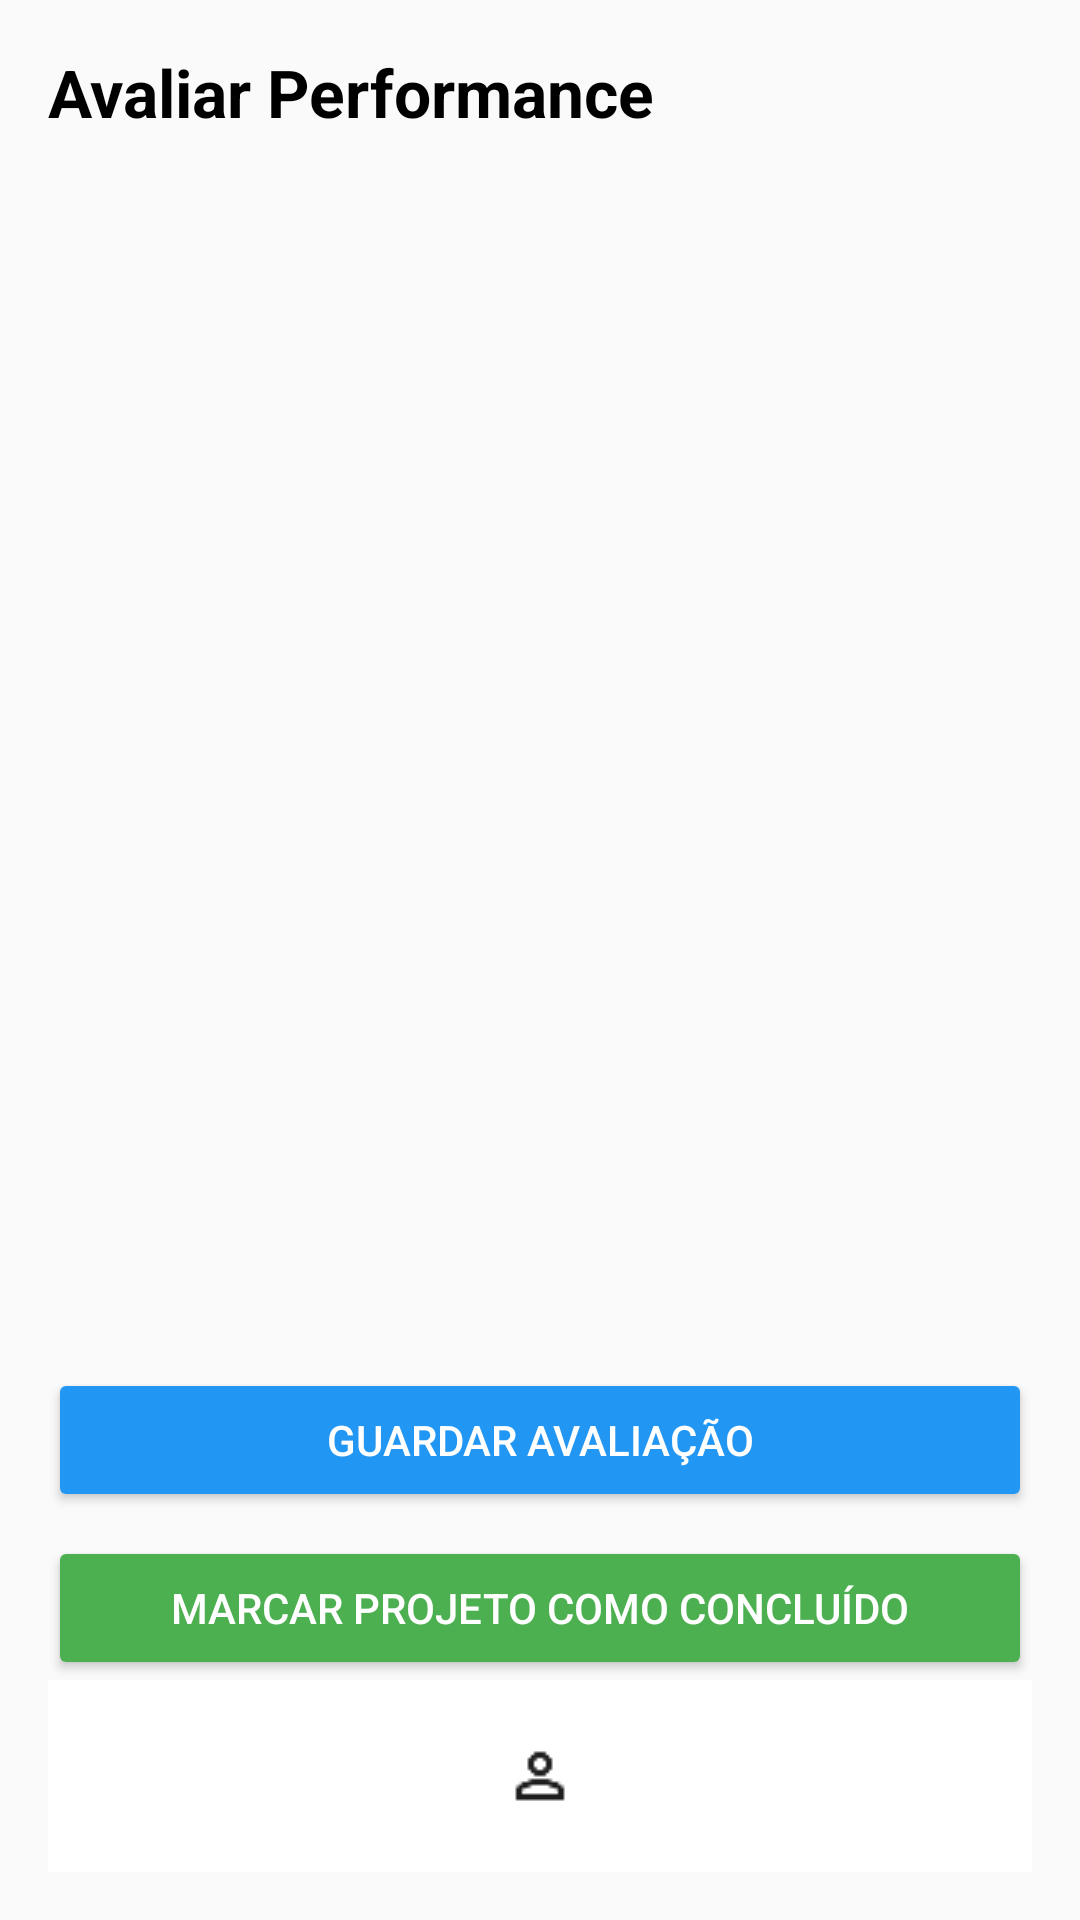

Reconstruct the res/layout file that produces this screen, plus the resources it refers to.
<!-- AndroidManifest.xml: application theme Theme.Projetus -->
<!-- res/layout/activity_project_evaluation.xml -->
<?xml version="1.0" encoding="utf-8"?>
<LinearLayout xmlns:android="http://schemas.android.com/apk/res/android"
    android:id="@+id/evaluation_layout"
    android:layout_width="match_parent"
    android:layout_height="match_parent"
    android:orientation="vertical"
    android:background="#FAFAFA"
    android:padding="16dp">

    <TextView
        android:id="@+id/tv_titulo_avaliacao"
        android:layout_width="wrap_content"
        android:layout_height="wrap_content"
        android:text="Avaliar Performance"
        android:textSize="22sp"
        android:textStyle="bold"
        android:textColor="#000000"
        android:layout_marginBottom="12dp" />

    <ScrollView
        android:layout_width="match_parent"
        android:layout_height="0dp"
        android:layout_weight="1">

        <LinearLayout
            android:id="@+id/avaliacoes_container"
            android:layout_width="match_parent"
            android:layout_height="wrap_content"
            android:orientation="vertical" />
    </ScrollView>

    <Button
        android:id="@+id/btn_guardar_avaliacao"
        android:layout_width="match_parent"
        android:layout_height="wrap_content"
        android:text="Guardar Avaliação"
        android:backgroundTint="#2196F3"
        android:textColor="#FFFFFF"
        android:layout_marginTop="8dp" />

    <Button
        android:id="@+id/btn_concluir_projeto"
        android:layout_width="match_parent"
        android:layout_height="wrap_content"
        android:text="Marcar projeto como concluído"
        android:backgroundTint="#4CAF50"
        android:textColor="#FFFFFF"
        android:layout_marginTop="8dp" />

    
    <LinearLayout
        android:layout_width="match_parent"
        android:layout_height="64dp"
        android:orientation="horizontal"
        android:gravity="center"
        android:background="#FFFFFF">

        <ImageView
            android:id="@+id/btn_home"
            android:layout_width="0dp"
            android:layout_height="48dp"
            android:layout_weight="1"
            android:src="@drawable/ic_home"
            android:contentDescription="Home"
            android:scaleType="centerInside"
            android:padding="8dp"/>

        <ImageView
            android:id="@+id/btn_profile"
            android:layout_width="0dp"
            android:layout_height="48dp"
            android:layout_weight="1"
            android:src="@drawable/ic_user"
            android:contentDescription="Perfil"
            android:scaleType="centerInside"
            android:padding="8dp"/>

        <ImageView
            android:id="@+id/btn_settings"
            android:layout_width="0dp"
            android:layout_height="48dp"
            android:layout_weight="1"
            android:src="@drawable/ic_settings"
            android:contentDescription="Configurações"
            android:scaleType="centerInside"
            android:padding="8dp"/>
    </LinearLayout>
</LinearLayout>
<!-- resources referenced by this layout -->
<resources>
  <!-- drawable ic_user: png bitmap (drawable, 369 bytes) -->
  <style name="Theme.Projetus" parent="Base.Theme.Projetus" />
  <style name="Base.Theme.Projetus" parent="Theme.Material3.DayNight.NoActionBar">
          
          
      </style>
</resources>
